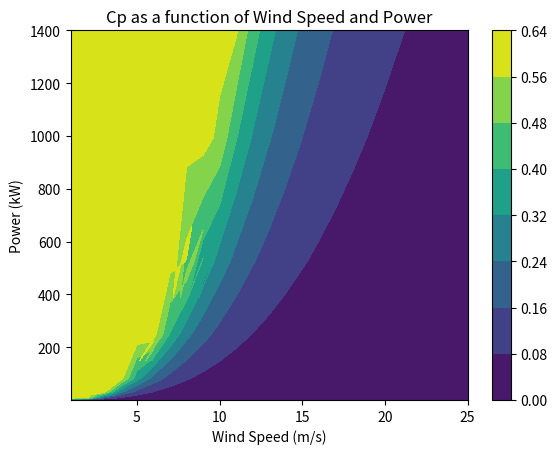

Generate this figure with matplotlib:
import matplotlib.pyplot as plt
import matplotlib.colors as colors
import matplotlib.cm as cm
import numpy as np
import random

'''used for various tasks, not essential script'''

s=[i for i in range(1, 26)]
fake_powers=[i for i in range(1, 26)]
p=[]
for pow in fake_powers:
    power = (pow**3)*(random.uniform(0.09, 0.59))/2*1.22*np.pi*961/1000
    if power > 1400: p.append(1400)
    else: p.append(power)

S,P = np.meshgrid(s,p)
Z = (2000*P/(1.22*np.pi*961*S**3))
for zrow in range(0, len(Z)):
    for z in range (0, len(Z[0])):
        if Z[zrow][z] > 0.59: Z[zrow][z] = 0.593

plt.contourf(S, P, Z)
plt.colorbar()
plt.xlabel("Wind Speed (m/s)")
plt.ylabel("Power (kW)")
plt.title("Cp as a function of Wind Speed and Power")
plt.show()
